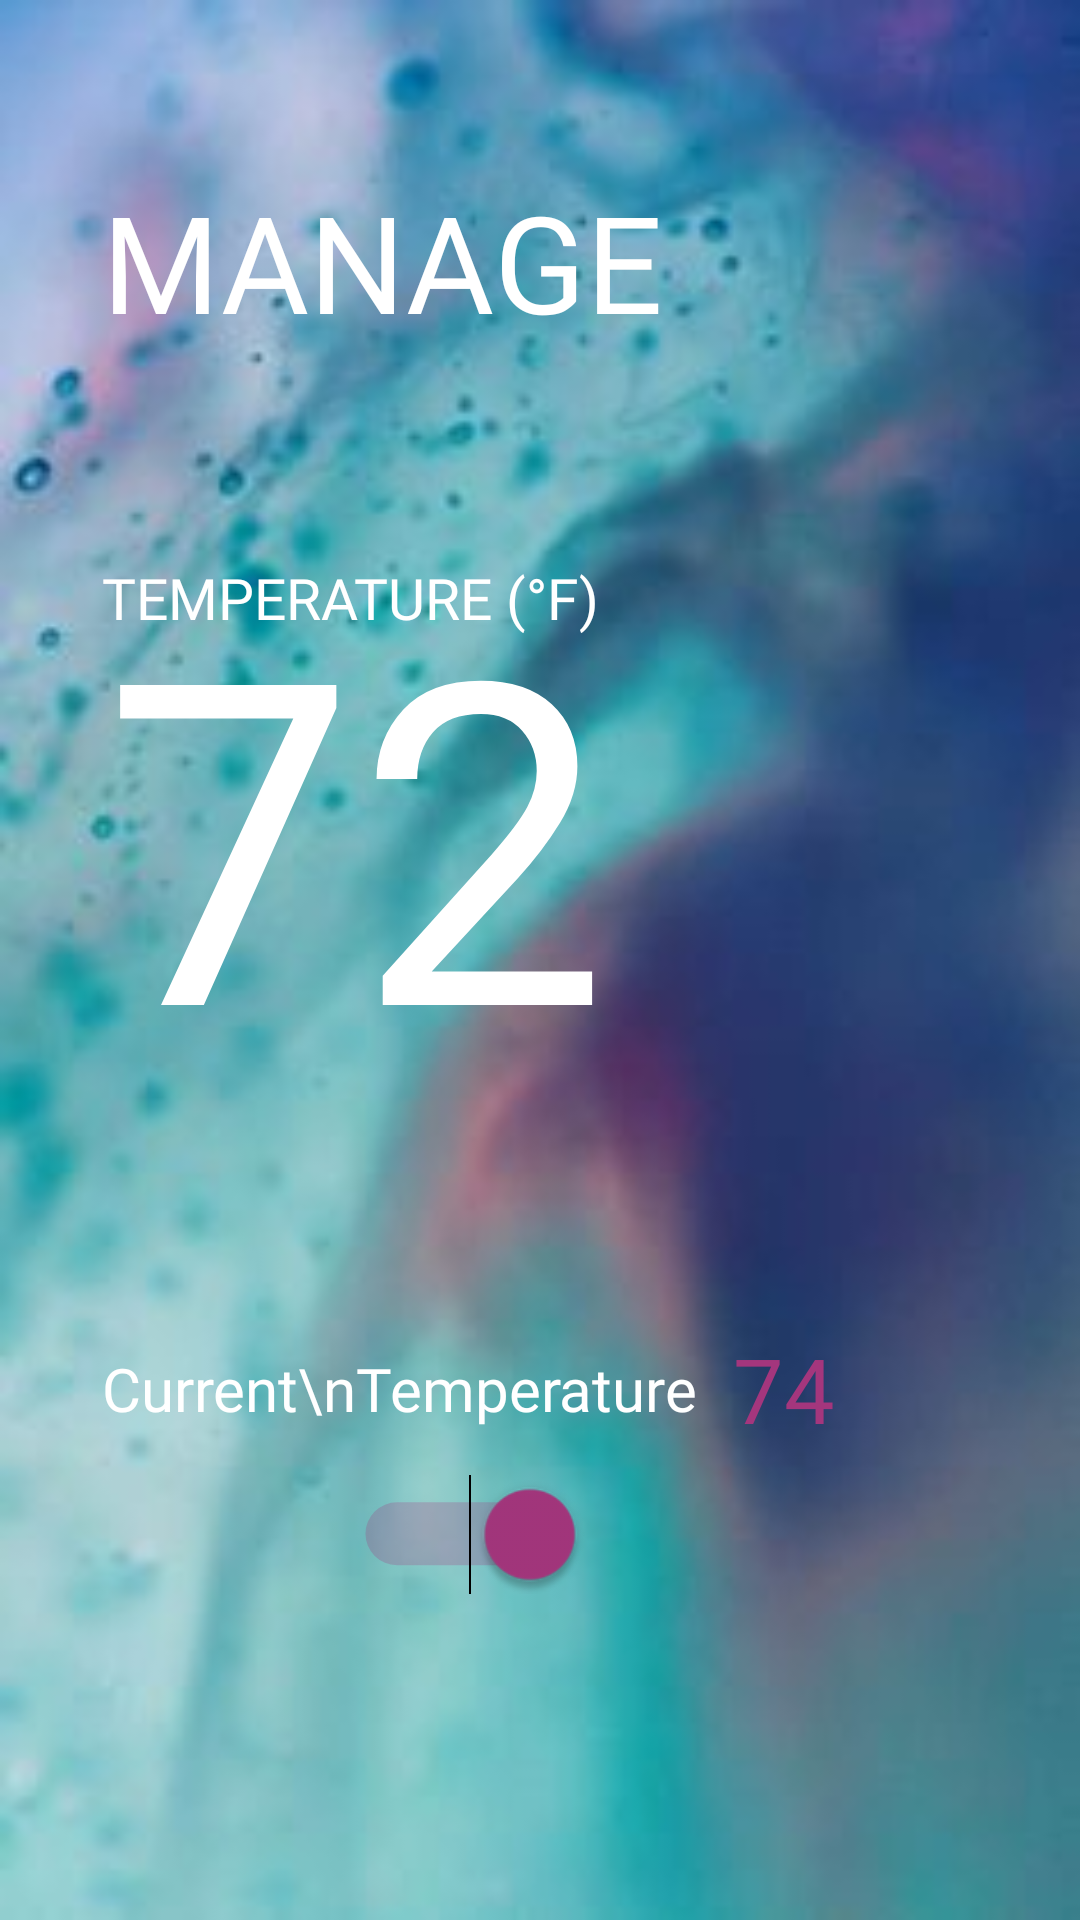

Write the Android layout XML for this screen, with the resource values it uses.
<!-- AndroidManifest.xml: application theme Theme.DeviceConnector -->
<!-- res/layout/slider_tab_layout.xml -->
<?xml version="1.0" encoding="utf-8"?>
<androidx.constraintlayout.widget.ConstraintLayout xmlns:android="http://schemas.android.com/apk/res/android"
    xmlns:app="http://schemas.android.com/apk/res-auto"
    android:layout_width="match_parent"
    android:layout_height="match_parent"
    android:background="@drawable/back_screens"

    android:clipChildren="false"
    android:orientation="vertical">

    <FrameLayout
        android:id="@+id/frameLayout"
        android:layout_width="100dp"
        android:layout_height="0dp"
        android:orientation="vertical"
        app:layout_constraintBottom_toBottomOf="parent"
        app:layout_constraintEnd_toEndOf="parent"
        app:layout_constraintStart_toEndOf="@+id/temp_number"
        app:layout_constraintTop_toTopOf="parent"
        app:layout_constraintVertical_bias="0.0">

        <SeekBar
            android:id="@+id/seek_bar"
            android:layout_width="550dp"
            android:layout_height="wrap_content"
            android:layout_gravity="center"
            android:max="20000"
            android:progress="12000"
            android:progressDrawable="@drawable/slider_track"
            android:rotation="270"
            android:thumb="@drawable/slider_thumb" />
    </FrameLayout>

    <TextView
        android:id="@+id/temp_number"
        android:layout_width="wrap_content"
        android:layout_height="wrap_content"
        android:layout_alignParentStart="true"
        android:layout_alignParentTop="true"
        android:layout_alignParentBottom="true"
        android:fontFamily="@font/roboto_black"
        android:gravity="center"
        android:text="72"
        android:textColor="@color/white"
        android:textSize="150sp"
        app:layout_constraintBottom_toBottomOf="parent"
        app:layout_constraintEnd_toEndOf="parent"
        app:layout_constraintHorizontal_bias="0.177"
        app:layout_constraintStart_toStartOf="parent"
        app:layout_constraintTop_toTopOf="parent"
        app:layout_constraintVertical_bias="0.4" />

    <TextView
        android:id="@+id/temp_text"
        android:layout_width="wrap_content"
        android:layout_height="wrap_content"
        android:layout_alignParentStart="true"
        android:layout_alignParentTop="true"
        android:layout_alignParentBottom="false"
        android:layout_marginTop="10dp"
        android:fontFamily="@font/roboto_black"
        android:gravity="center_vertical"
        android:text="TEMPERATURE (°F)"
        android:textColor="@color/white"
        android:textSize="19sp"
        app:layout_constraintStart_toStartOf="@+id/temp_number"
        app:layout_constraintTop_toTopOf="@+id/temp_number" />

    <TextView
        android:id="@+id/title"
        android:layout_width="wrap_content"
        android:layout_height="wrap_content"
        android:layout_alignParentStart="true"
        android:layout_alignParentTop="true"
        android:layout_alignParentBottom="false"
        android:fontFamily="@font/roboto_light"
        android:gravity="center_vertical"
        android:text="MANAGE"
        android:textColor="@color/white"
        android:textSize="45sp"
        app:layout_constraintBottom_toTopOf="@+id/temp_number"
        app:layout_constraintStart_toStartOf="@+id/temp_number"
        app:layout_constraintTop_toTopOf="parent"
        app:layout_constraintVertical_bias="0.49" />

    <TextView
        android:id="@+id/current_text"
        android:layout_width="wrap_content"
        android:layout_height="wrap_content"
        android:layout_alignParentStart="true"
        android:layout_alignParentTop="true"
        android:layout_alignParentBottom="false"
        android:fontFamily="@font/roboto_light"
        android:gravity="center_vertical"
        android:text="Current\nTemperature"
        android:textColor="@color/white"
        android:textSize="20sp"
        app:layout_constraintBottom_toBottomOf="parent"
        app:layout_constraintStart_toStartOf="@+id/temp_number"
        app:layout_constraintTop_toBottomOf="@+id/temp_number"
        app:layout_constraintVertical_bias="0.31" />

    <TextView
        android:id="@+id/current_number"
        android:layout_width="wrap_content"
        android:layout_height="wrap_content"
        android:layout_alignParentStart="true"
        android:layout_alignParentTop="true"
        android:layout_alignParentBottom="false"
        android:layout_marginStart="12dp"
        android:fontFamily="@font/roboto_black"
        android:gravity="center_vertical"
        android:text="74"
        android:textColor="@color/default_color"
        android:textSize="30sp"
        app:layout_constraintBottom_toBottomOf="@+id/current_text"
        app:layout_constraintStart_toEndOf="@+id/current_text"
        app:layout_constraintTop_toTopOf="@+id/current_text" />

    <Switch
        android:id="@+id/toggle_ac"
        android:layout_width="wrap_content"
        android:layout_height="wrap_content"
        android:checked="true"
        android:scaleX="1.5"
        android:scaleY="1.5"
        android:theme="@style/Switch"
        app:layout_constraintBottom_toBottomOf="parent"
        app:layout_constraintEnd_toEndOf="@+id/current_number"
        app:layout_constraintStart_toStartOf="@+id/current_text"
        app:layout_constraintTop_toBottomOf="@+id/current_text"
        app:layout_constraintVertical_bias="0.159" />

</androidx.constraintlayout.widget.ConstraintLayout>
<!-- resources referenced by this layout -->
<resources>
  <color name="default_color">#A4367D</color>
  <color name="white">#FFFFFFFF</color>
  <!-- drawable back_screens: jpg bitmap (drawable, 10309 bytes) -->
  <style name="Switch" parent="Theme.AppCompat.Light">
          
          <item name="colorControlActivated">@color/default_color</item>
  
          
          <item name="colorSwitchThumbNormal">@color/red_faded</item>
  
          
          <item name="android:colorForeground">@color/gray
          </item>
      </style>
  <style name="Theme.DeviceConnector" parent="Theme.MaterialComponents.DayNight.NoActionBar">
          
          <item name="colorPrimary">@color/purple_500</item>
          <item name="colorPrimaryVariant">@color/purple_700</item>
          <item name="colorOnPrimary">@color/white</item>
          
          <item name="colorSecondary">@color/teal_200</item>
          <item name="colorSecondaryVariant">@color/teal_700</item>
          <item name="colorOnSecondary">@color/black</item>
          
          <item name="android:statusBarColor">?attr/colorPrimaryVariant</item>
          
      </style>
  <color name="red_faded">#291219</color>
  <color name="gray">#505050</color>
  <color name="purple_500">#FF6200EE</color>
  <color name="purple_700">#FF3700B3</color>
  <color name="teal_200">#FF03DAC5</color>
  <color name="teal_700">#FF018786</color>
  <color name="black">#FF000000</color>
</resources>
